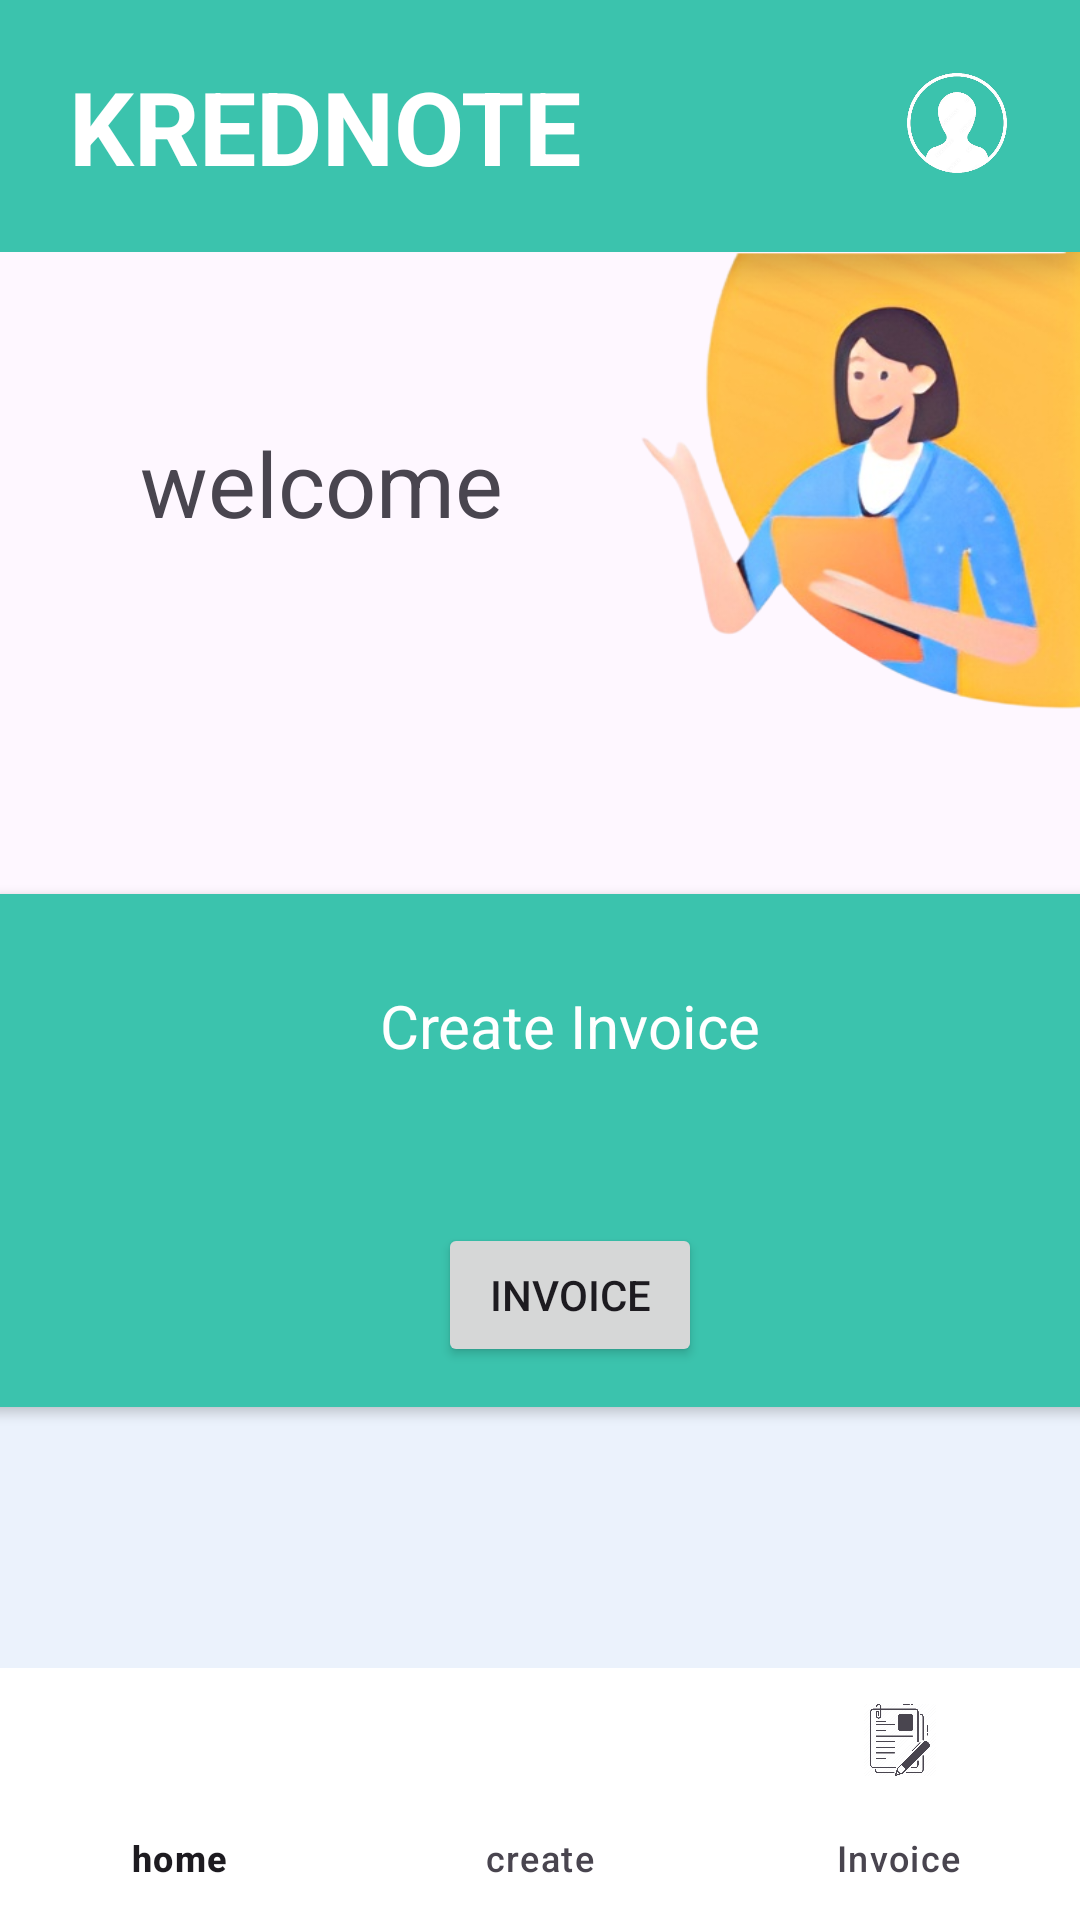

The Android layout XML behind this screen, and the referenced resources:
<!-- AndroidManifest.xml: application theme Theme.DatabaseForm -->
<!-- res/layout/activity_home.xml -->
<?xml version="1.0" encoding="utf-8"?>
<androidx.constraintlayout.widget.ConstraintLayout xmlns:android="http://schemas.android.com/apk/res/android"
    xmlns:app="http://schemas.android.com/apk/res-auto"
    xmlns:tools="http://schemas.android.com/tools"
    android:layout_width="match_parent"
    android:layout_height="match_parent"
    tools:context=".HomeActivity">



    <com.google.android.material.appbar.AppBarLayout
        android:id="@+id/appBarLayout"
        android:layout_width="0dp"
        android:layout_height="wrap_content"
        app:layout_constraintEnd_toEndOf="parent"
        app:layout_constraintStart_toStartOf="parent"
        app:layout_constraintTop_toTopOf="parent">

        <com.google.android.material.appbar.MaterialToolbar
            android:id="@+id/toolbar"
            android:layout_width="match_parent"
            android:layout_height="84dp"
            android:background="@color/green"
            android:elevation="4dp"
            app:titleTextColor="@color/white"
            tools:ignore="MissingConstraints"
            tools:layout_editor_absoluteX="43dp"
            tools:layout_editor_absoluteY="0dp" />


    </com.google.android.material.appbar.AppBarLayout>

    <ImageButton
        android:id="@+id/profile_icon"
        android:layout_width="50dp"
        android:layout_height="50dp"
        android:layout_marginTop="8dp"
        android:layout_marginEnd="16dp"
        android:layout_marginBottom="18dp"
        android:background="@drawable/profile"
        app:layout_constraintBottom_toBottomOf="@+id/appBarLayout"
        app:layout_constraintEnd_toEndOf="parent"
        app:layout_constraintTop_toTopOf="parent"
        app:layout_constraintVertical_bias="1.0" />

    <androidx.appcompat.widget.AppCompatImageView
        android:id="@+id/appCompatImageView"
        android:layout_width="159dp"
        android:layout_height="164dp"
        android:background="@drawable/sgirl"
        app:layout_constraintBottom_toBottomOf="parent"
        app:layout_constraintEnd_toEndOf="parent"
        app:layout_constraintHorizontal_bias="1.0"
        app:layout_constraintStart_toStartOf="parent"
        app:layout_constraintTop_toBottomOf="@+id/appBarLayout"
        app:layout_constraintVertical_bias="0.0" />

    <TextView
        android:id="@+id/textView"
        android:layout_width="wrap_content"
        android:layout_height="wrap_content"
        android:layout_marginLeft="-144dp"
        android:text="KREDNOTE"
        android:textStyle="bold"

        android:textColor="@color/white"
        android:textSize="34dp"
        app:layout_constraintBottom_toBottomOf="@+id/appBarLayout"
        app:layout_constraintEnd_toEndOf="parent"
        app:layout_constraintStart_toStartOf="parent"
        app:layout_constraintTop_toTopOf="@+id/appBarLayout" />


    <androidx.cardview.widget.CardView
        android:id="@+id/cardView"
        android:layout_width="405dp"
        android:layout_height="171dp"
        android:layout_margin="50dp"
        android:layout_marginTop="-200dp"
        android:elevation="8dp"
        app:cardCornerRadius="20dp"

        app:layout_constraintEnd_toEndOf="parent"
        app:layout_constraintStart_toStartOf="parent"
        app:layout_constraintTop_toBottomOf="@+id/appCompatImageView">

        <androidx.constraintlayout.widget.ConstraintLayout
            android:layout_width="424dp"
            android:layout_height="202dp"
            android:background="@color/green"
            app:cardCornerRadius="20dp"
            app:layout_constraintEnd_toEndOf="parent">

            <Button
                android:id="@+id/create_invoice_btn_temp"
                android:layout_width="wrap_content"
                android:layout_height="wrap_content"
                android:layout_marginBottom="14dp"
                android:gravity="center"
                android:text="Invoice"
                app:layout_constraintBottom_toBottomOf="parent"
                app:layout_constraintEnd_toEndOf="parent"
                app:layout_constraintStart_toStartOf="parent"
                app:layout_constraintTop_toBottomOf="@+id/textView16" />

            <TextView
                android:id="@+id/textView16"
                android:layout_width="wrap_content"
                android:layout_height="wrap_content"
                android:layout_marginBottom="22dp"
                android:textSize="20dp"
                android:text="Create Invoice"
                android:textColor="@color/white"
                app:layout_constraintBottom_toTopOf="@+id/create_invoice_btn_temp"
                app:layout_constraintEnd_toEndOf="parent"
                app:layout_constraintStart_toStartOf="parent"
                app:layout_constraintTop_toTopOf="parent" />
        </androidx.constraintlayout.widget.ConstraintLayout>


    </androidx.cardview.widget.CardView>

    <com.google.android.material.bottomnavigation.BottomNavigationView
        android:id="@+id/bottomNavigationView"
        android:layout_width="match_parent"
        android:layout_height="84dp"
        android:elevation="4dp"
        android:background="@color/white"
        app:layout_constraintBottom_toBottomOf="parent"
        app:layout_constraintEnd_toEndOf="parent"
        app:layout_constraintStart_toStartOf="parent"
        app:menu="@menu/btm_nav_item" />

    <TableLayout
        android:layout_width="413dp"
        android:layout_height="196dp"
        android:layout_marginBottom="84dp"
        android:background="@color/blue"

        app:layout_constraintBottom_toBottomOf="@+id/bottomNavigationView"
        app:layout_constraintEnd_toEndOf="parent"
        app:layout_constraintHorizontal_bias="1.0"
        app:layout_constraintStart_toStartOf="parent"
        app:layout_constraintTop_toBottomOf="@+id/cardView"
        app:layout_constraintVertical_bias="1.0">

        <TableRow
            android:layout_width="match_parent"
            android:layout_height="match_parent" />

        <TableRow
            android:layout_width="match_parent"
            android:layout_height="match_parent" />

        <TableRow
            android:layout_width="match_parent"
            android:layout_height="match_parent" />

        <TableRow
            android:layout_width="match_parent"
            android:layout_height="match_parent" />
    </TableLayout>

    <TextView
        android:layout_width="wrap_content"
        android:layout_height="wrap_content"
        android:layout_marginTop="76dp"
        android:text="welcome"
        android:textSize="30dp"
        app:layout_constraintEnd_toStartOf="@+id/appCompatImageView"
        app:layout_constraintHorizontal_bias="0.585"
        app:layout_constraintStart_toStartOf="parent"
        app:layout_constraintTop_toBottomOf="@+id/textView" />

</androidx.constraintlayout.widget.ConstraintLayout>
<!-- resources referenced by this layout -->
<resources>
  <color name="blue">#EBF2FC</color>
  <color name="green">#3BC3AD</color>
  <color name="white">#FFFFFFFF</color>
  <!-- drawable profile: png bitmap (drawable, 40473 bytes) -->
  <!-- drawable sgirl: png bitmap (drawable, 122125 bytes) -->
  <style name="Theme.DatabaseForm" parent="Base.Theme.DatabaseForm" />
  <style name="Base.Theme.DatabaseForm" parent="Theme.Material3.DayNight.NoActionBar">
          
          
      </style>
</resources>
